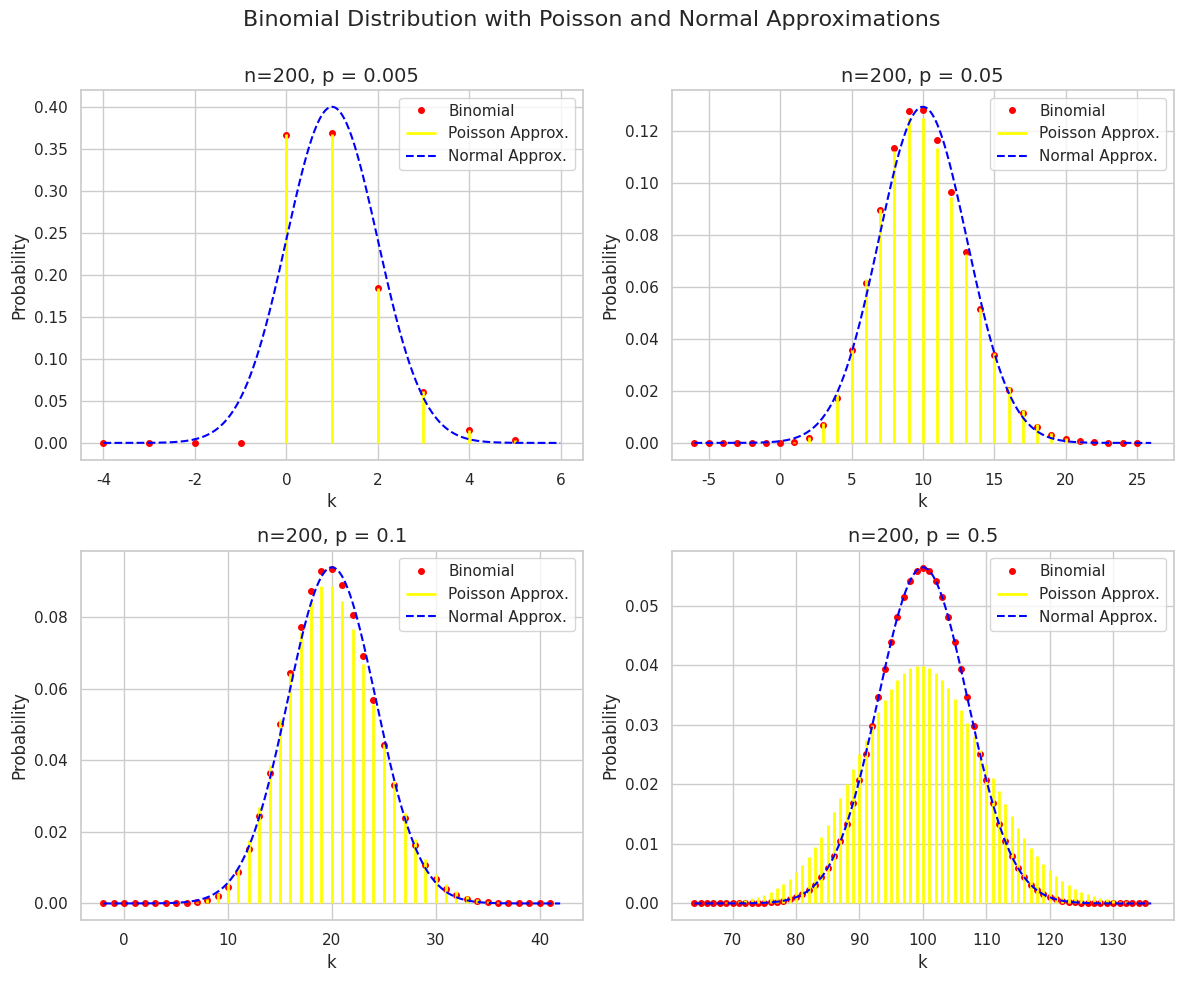

The script that saved this image:
import math
import numpy as np
import matplotlib.pyplot as plt
import seaborn as sns
from scipy.stats import binom, poisson, norm


sns.set(style="whitegrid")

# Parameters
n = 200
probs = [0.005, 0.05, 0.1, 0.5]


# Create subplots
fig, axes = plt.subplots(2, 2, figsize=(12, 10))
fig.suptitle('Binomial Distribution with Poisson and Normal Approximations', fontsize=16)


# Loop through each p value
for idx, (p, ax) in enumerate(zip(probs, axes.flat)):
    
    # Calculate mean and standard deviation for Normal approximation
    mean = n * p
    std = np.sqrt(n * p * (1 - p))
    
    # Define the x range
    lower = math.floor(mean - 5 * std)
    upper = math.ceil(mean + 5 * std)
    x_discrete = np.arange(lower, upper)
    x_continuous = np.arange(lower, upper, 0.01)
    
    # Binomial Distribution (scipy.stats.binom.pmf is used to compute the binomial PMF)
    binom_dist = binom.pmf(x_discrete, n, p)
    
    # Poisson Approximation (λ = np)
    poisson_dist = poisson.pmf(x_discrete, mean)
    
    # Normal Approximation (mean = np, std = sqrt(np(1-p)))
    normal_dist = norm.pdf(x_continuous, mean, std)
    
    # Plot the distributions with improved styles
    ax.plot(x_discrete, binom_dist, 'o', label='Binomial', color='red', markersize=4)
    # ax.bar(x_discrete, poisson_dist, label='Poisson Approx.', color='green')
    ax.vlines(x_discrete, ymin=0, ymax=poisson_dist, label='Poisson Approx.', color='yellow', linewidth=2)
    ax.plot(x_continuous, normal_dist, '--', label='Normal Approx.', color='blue')
    
    # Set the title and labels
    ax.set_title(f'n={n}, p = {p}', fontsize=14)
    ax.set_xlabel('k', fontsize=12)
    ax.set_ylabel('Probability', fontsize=12)
    
    # Add gridlines for a cleaner look
    ax.grid(True)
    
    # Add a legend
    ax.legend()

# Adjust layout for better spacing
plt.tight_layout()
plt.subplots_adjust(top=0.9)

# Save the figure as a file (e.g., PDF format)
plt.savefig('binomial_poisson_normal_comparison.pdf')

# Show the plot
plt.show()
